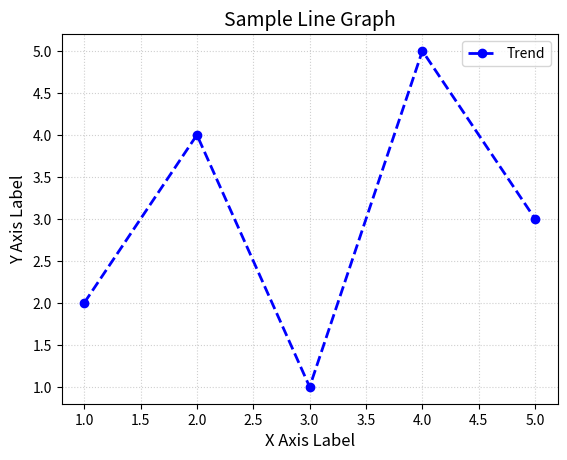

This chart was generated by the following Python code:
import matplotlib.pyplot as plt

# 1. Define the data points (X and Y coordinates)
x = [1, 2, 3, 4, 5]
y = [2, 4, 1, 5, 3]

# 2. Create the plot with customization (color, line style, and markers)
plt.plot(x, y, color='blue', linestyle='--', marker='o', linewidth=2, label='Trend')

# 3. Add titles and labels for the axes
plt.title('Sample Line Graph', fontsize=14)
plt.xlabel('X Axis Label', fontsize=12)
plt.ylabel('Y Axis Label', fontsize=12)

# 4. Add optional grid lines and a legend
plt.grid(True, linestyle=':', alpha=0.6)
plt.legend()

# 5. Display the graph
plt.show()
